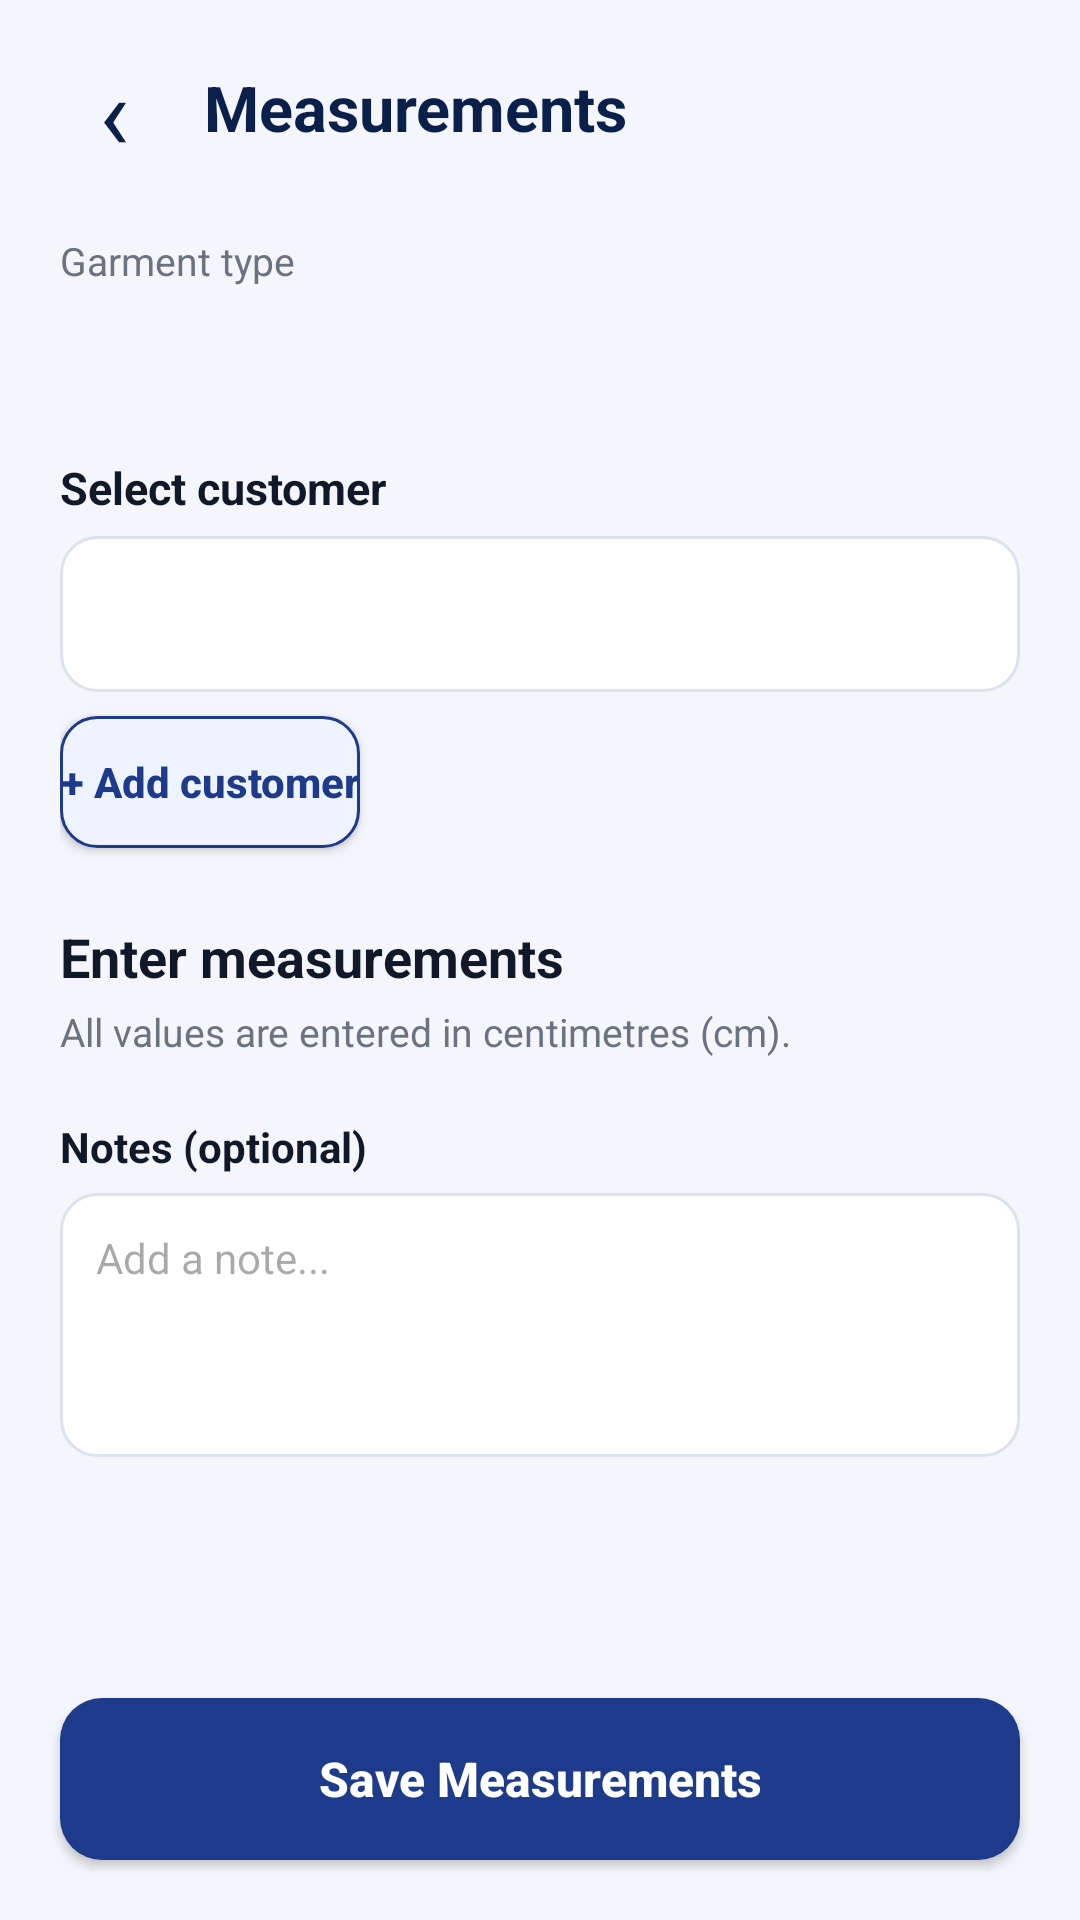

Layout XML and referenced resources for this Android screen:
<!-- AndroidManifest.xml: application theme Theme.Tailormate -->
<!-- res/layout/activity_measurements.xml -->
<?xml version="1.0" encoding="utf-8"?>
<LinearLayout xmlns:android="http://schemas.android.com/apk/res/android"
    android:layout_width="match_parent"
    android:layout_height="match_parent"
    android:orientation="vertical"
    android:background="@color/tm_background"
    android:fitsSystemWindows="true">

    <LinearLayout
        android:layout_width="match_parent"
        android:layout_height="wrap_content"
        android:gravity="center_vertical"
        android:orientation="horizontal"
        android:paddingStart="16dp"
        android:paddingTop="14dp"
        android:paddingEnd="16dp"
        android:paddingBottom="12dp">

        <TextView
            android:id="@+id/btnBack"
            android:layout_width="44dp"
            android:layout_height="44dp"
            android:gravity="center"
            android:text="‹"
            android:textColor="@color/tm_navy_dark"
            android:textSize="34sp"
            android:clickable="true"
            android:focusable="true"
            android:contentDescription="Back" />

        <TextView
            android:layout_width="wrap_content"
            android:layout_height="wrap_content"
            android:layout_marginStart="8dp"
            android:text="Measurements"
            android:textColor="@color/tm_navy_dark"
            android:textSize="21sp"
            android:textStyle="bold" />
    </LinearLayout>

    <ScrollView
        android:layout_width="match_parent"
        android:layout_height="0dp"
        android:layout_weight="1"
        android:fillViewport="true">

        <LinearLayout
            android:layout_width="match_parent"
            android:layout_height="wrap_content"
            android:orientation="vertical"
            android:paddingStart="20dp"
            android:paddingTop="8dp"
            android:paddingEnd="20dp"
            android:paddingBottom="24dp">

            <TextView
                android:layout_width="wrap_content"
                android:layout_height="wrap_content"
                android:text="Garment type"
                android:textColor="@color/tm_text_gray"
                android:textSize="13sp" />

            <TextView
                android:id="@+id/tvGarmentName"
                android:layout_width="match_parent"
                android:layout_height="wrap_content"
                android:layout_marginTop="4dp"
                android:textColor="@color/tm_navy_dark"
                android:textSize="23sp"
                android:textStyle="bold" />

            <TextView
                android:layout_width="wrap_content"
                android:layout_height="wrap_content"
                android:layout_marginTop="22dp"
                android:text="Select customer"
                android:textColor="@color/tm_text_dark"
                android:textSize="15sp"
                android:textStyle="bold" />

            <Spinner
                android:id="@+id/spCustomers"
                android:layout_width="match_parent"
                android:layout_height="52dp"
                android:layout_marginTop="6dp"
                android:background="@drawable/tm_bg_input"
                android:paddingStart="10dp"
                android:paddingEnd="10dp" />

            <TextView
                android:id="@+id/tvNoCustomers"
                android:layout_width="match_parent"
                android:layout_height="wrap_content"
                android:layout_marginTop="8dp"
                android:text="No customers yet. Add a customer to continue."
                android:textColor="@color/tm_text_gray"
                android:textSize="13sp"
                android:visibility="gone" />

            <androidx.appcompat.widget.AppCompatButton
                android:id="@+id/btnAddCustomer"
                android:layout_width="wrap_content"
                android:layout_height="44dp"
                android:layout_marginTop="8dp"
                android:background="@drawable/tm_bg_button_secondary"
                android:text="+ Add customer"
                android:textAllCaps="false"
                android:textColor="@color/tm_navy"
                android:textStyle="bold" />

            <TextView
                android:layout_width="wrap_content"
                android:layout_height="wrap_content"
                android:layout_marginTop="24dp"
                android:text="Enter measurements"
                android:textColor="@color/tm_text_dark"
                android:textSize="18sp"
                android:textStyle="bold" />

            <TextView
                android:layout_width="wrap_content"
                android:layout_height="wrap_content"
                android:layout_marginTop="4dp"
                android:text="All values are entered in centimetres (cm)."
                android:textColor="@color/tm_text_gray"
                android:textSize="13sp" />

            <LinearLayout
                android:id="@+id/fieldsContainer"
                android:layout_width="match_parent"
                android:layout_height="wrap_content"
                android:orientation="vertical" />

            <TextView
                android:layout_width="wrap_content"
                android:layout_height="wrap_content"
                android:layout_marginTop="20dp"
                android:text="Notes (optional)"
                android:textColor="@color/tm_text_dark"
                android:textSize="14sp"
                android:textStyle="bold" />

            <EditText
                android:id="@+id/etMeasurementNotes"
                android:layout_width="match_parent"
                android:layout_height="wrap_content"
                android:layout_marginTop="6dp"
                android:background="@drawable/tm_bg_input"
                android:gravity="top|start"
                android:hint="Add a note..."
                android:minHeight="88dp"
                android:padding="12dp"
                android:textSize="14sp" />
        </LinearLayout>
    </ScrollView>

    <androidx.appcompat.widget.AppCompatButton
        android:id="@+id/btnSaveMeasurements"
        android:layout_width="match_parent"
        android:layout_height="54dp"
        android:layout_marginStart="20dp"
        android:layout_marginTop="10dp"
        android:layout_marginEnd="20dp"
        android:layout_marginBottom="20dp"
        android:background="@drawable/tm_bg_button_primary"
        android:text="Save Measurements"
        android:textAllCaps="false"
        android:textColor="@color/white"
        android:textSize="16sp"
        android:textStyle="bold" />
</LinearLayout>
<!-- resources referenced by this layout -->
<resources>
  <color name="tm_background">#F4F6FB</color>
  <color name="tm_navy">#1E3A8A</color>
  <color name="tm_navy_dark">#0B1F4B</color>
  <color name="tm_text_dark">#111827</color>
  <color name="tm_text_gray">#6B7280</color>
  <!-- drawable tm_bg_button_primary (drawable) -->
  <?xml version="1.0" encoding="utf-8"?>
  <shape xmlns:android="http://schemas.android.com/apk/res/android" android:shape="rectangle">
      <solid android:color="@color/tm_navy" />
      <corners android:radius="14dp" />
  </shape>
  <!-- drawable tm_bg_button_secondary (drawable) -->
  <?xml version="1.0" encoding="utf-8"?>
  <shape xmlns:android="http://schemas.android.com/apk/res/android">
      <solid android:color="#EEF3FF" />
      <stroke android:width="1dp" android:color="#1E3A8A" />
      <corners android:radius="12dp" />
  </shape>
  <!-- drawable tm_bg_input (drawable) -->
  <?xml version="1.0" encoding="utf-8"?>
  <shape xmlns:android="http://schemas.android.com/apk/res/android">
      <solid android:color="#FFFFFF" />
      <stroke android:width="1dp" android:color="#DCE3EF" />
      <corners android:radius="12dp" />
  </shape>
  <style name="Theme.Tailormate" parent="Base.Theme.Tailormate" />
  <style name="Base.Theme.Tailormate" parent="Theme.Material3.DayNight.NoActionBar">
          
          
      </style>
  <!-- not gathered from this repository: default colours our renderer supplied (Android Studio template values) -->
  <color name="white">#FFFFFFFF</color>
</resources>
